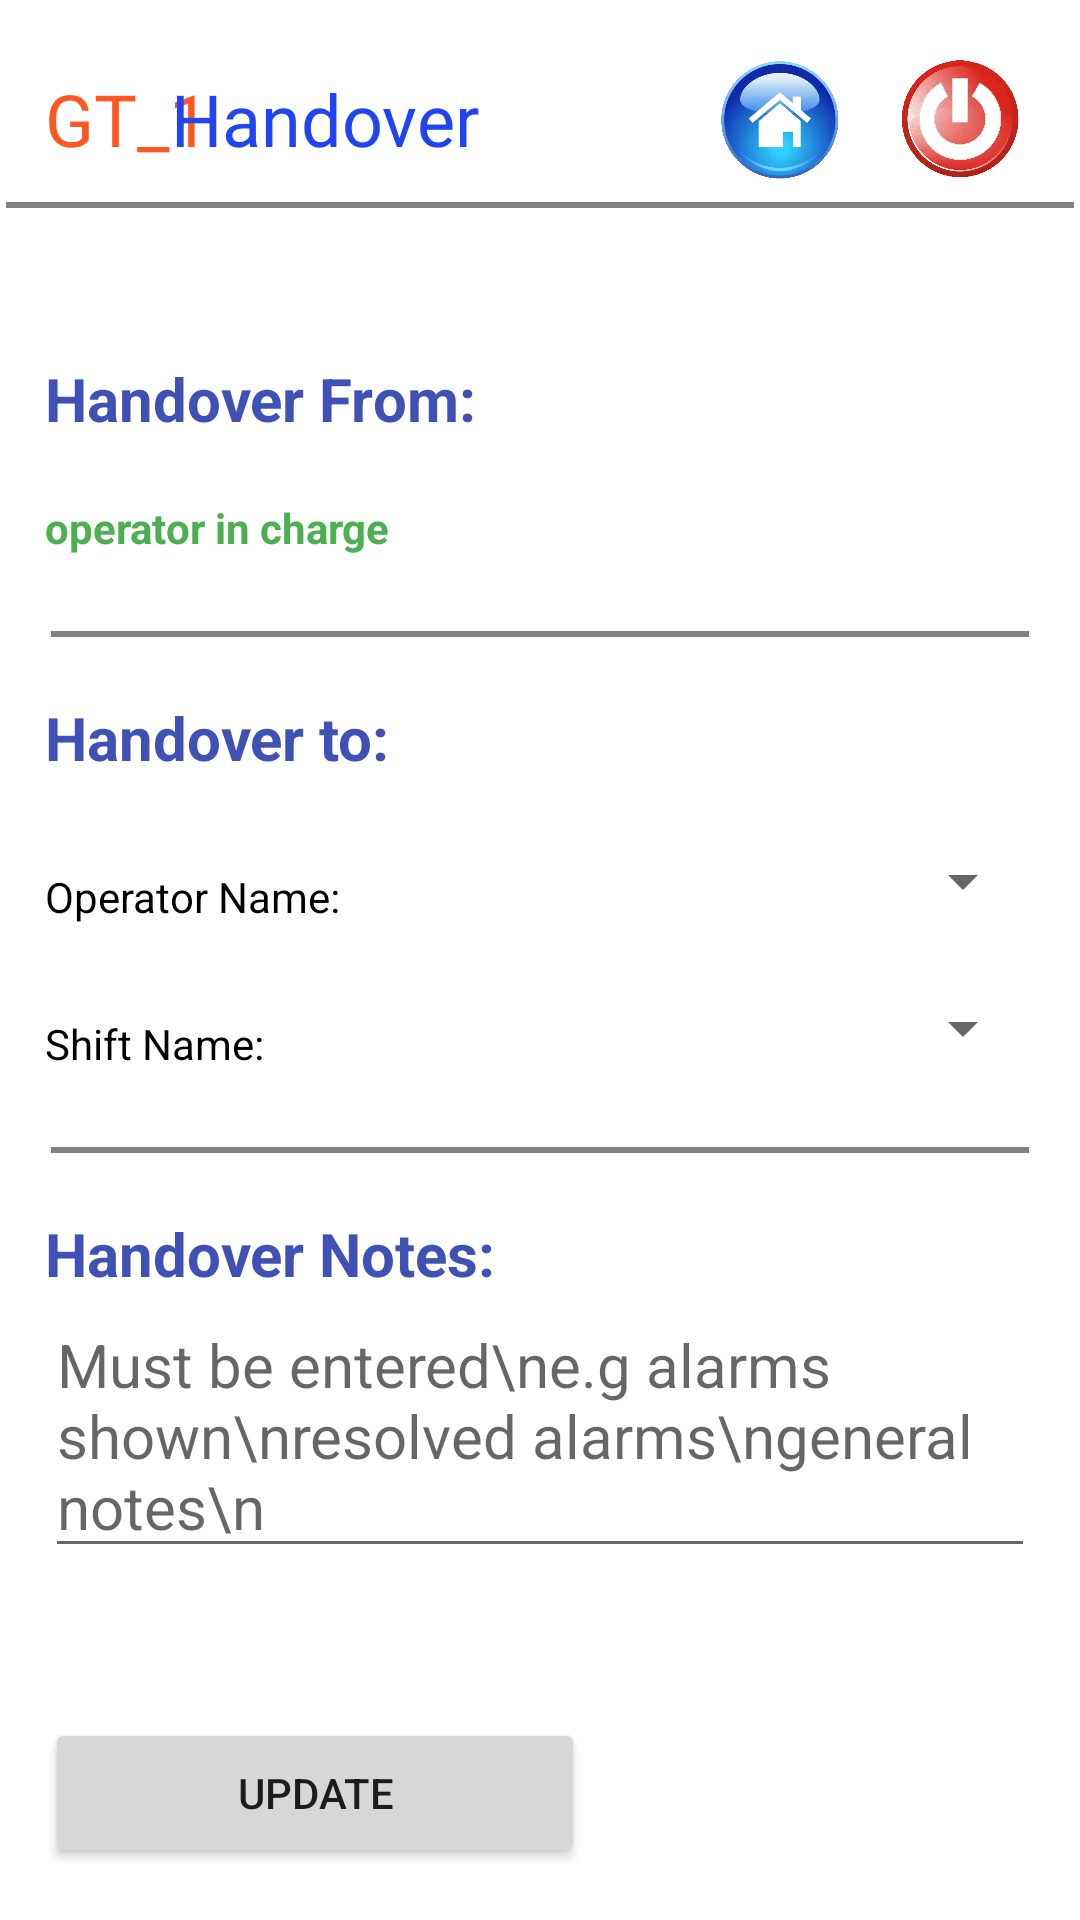

Produce the Android XML layout that renders to this screen, including the resource entries it uses.
<!-- AndroidManifest.xml: application theme AppTheme.NoActionBar -->
<!-- res/layout/activity_handover_.xml -->
<?xml version="1.0" encoding="utf-8"?>
<androidx.constraintlayout.widget.ConstraintLayout xmlns:android="http://schemas.android.com/apk/res/android"
    xmlns:app="http://schemas.android.com/apk/res-auto"
    xmlns:tools="http://schemas.android.com/tools"
    android:layout_width="match_parent"
    android:layout_height="match_parent"
    android:background="@color/white"
    tools:context=".Handover_Activity">

    <LinearLayout
        android:layout_width="match_parent"
        android:layout_height="match_parent"

        android:orientation="vertical"
        tools:ignore="MissingConstraints">
        <RelativeLayout
            android:layout_width="match_parent"
            android:layout_height="wrap_content"
            android:layout_marginTop="10dp"
            >
            <TextView
                android:id="@+id/eng"
                android:layout_width="wrap_content"
                android:layout_height="wrap_content"
                android:text="GT_1"
                android:fontFamily="@font/microbrew_soft_one_inline"
                android:layout_centerVertical="true"
                android:layout_marginLeft="15dp"
                android:textColor="#FF5722"
                android:textSize="24sp"></TextView>
            <TextView
                android:id="@+id/tv1"
                android:layout_width="wrap_content"
                android:layout_height="wrap_content"
                android:text="Handover"
                android:fontFamily="@font/microbrew_soft_one_inline"
                android:layout_centerVertical="true"
                android:layout_marginLeft="57dp"
                android:textColor="#2144F3"
                android:textSize="24sp"></TextView>


            <View
                android:layout_width="match_parent"
                android:layout_height="2dp"
                android:layout_marginLeft="2dp"
                android:layout_marginTop="25dp"
                android:layout_marginRight="2dp"
                android:layout_below="@id/tv1"
                android:background="#7E000000" />


            <ImageView
                android:layout_width="40dp"
                android:layout_marginTop="0dp"
                android:layout_height="50dp"

                android:layout_centerVertical="true"
                android:onClick="go_home"
                android:layout_toLeftOf="@id/sign_out"
                android:layout_marginRight="20dp"
                android:id="@+id/home_image"
                android:src="@drawable/home"
                ></ImageView>

            <ImageView
                android:layout_width="40dp"
                android:layout_height="40dp"
                android:layout_centerVertical="true"
                android:onClick="go_out"
                android:layout_marginRight="20dp"
                android:id="@+id/sign_out"
                android:layout_alignParentRight="true"
                android:src="@drawable/sign_out"
                ></ImageView>


        </RelativeLayout>

        <ScrollView
            android:id="@+id/scroll2"
            android:layout_width="match_parent"
            android:layout_height="match_parent"
            android:paddingLeft="15dp"
            android:paddingRight="15dp">

        <LinearLayout
            android:layout_width="fill_parent"
            android:layout_height="wrap_content"
            android:paddingTop="50dp"
            android:orientation="vertical">



            <TextView
                android:layout_width="wrap_content"
                android:layout_height="wrap_content"
                android:text="Handover From: "
                android:textColor="#3F51B5"
                android:textSize="20dp"
                android:textStyle="bold" />

            <TextView
                android:layout_width="wrap_content"
                android:layout_height="wrap_content"
                android:id="@+id/pic"
                android:text="operator in charge"
                android:layout_marginTop="20dp"
                android:textColor="#4CAF50"

                android:textStyle="bold" />

            <View
                android:layout_width="match_parent"
                android:layout_height="2dp"
                android:layout_marginLeft="2dp"
                android:layout_marginTop="25dp"
                android:layout_marginRight="2dp"
                android:layout_below="@id/tv1"
                android:background="#7E000000" />

            <TextView
                android:layout_width="wrap_content"
                android:layout_height="wrap_content"
                android:layout_marginTop="20dp"
                android:text="Handover to: "
                android:textColor="#3F51B5"
                android:textSize="20dp"
                android:textStyle="bold" />
<LinearLayout
    android:layout_width="match_parent"
    android:layout_height="wrap_content"
    android:orientation="horizontal"
    android:layout_marginTop="20dp">

    <TextView
        android:layout_width="wrap_content"
        android:layout_height="wrap_content"
        android:text="Operator Name:"
        android:layout_marginRight="20dp"
        android:textColor="@color/black"
        android:layout_marginTop="10dp"
        ></TextView>

    <Spinner
        android:layout_width="match_parent"
        android:layout_height="wrap_content"
        android:id="@+id/spinner"
        android:layout_gravity="center"
        android:textColor="@color/green"
        android:textSize="20dp"
        android:textStyle="bold" />

</LinearLayout>

            <LinearLayout
                android:layout_width="match_parent"
                android:layout_height="wrap_content"
                android:orientation="horizontal"
                android:layout_marginTop="20dp">

                <TextView
                    android:layout_width="wrap_content"
                    android:layout_height="wrap_content"
                    android:text="Shift Name:"
                    android:layout_marginRight="20dp"
                    android:textColor="@color/black"
                    android:layout_marginTop="10dp"
                    ></TextView>

                <Spinner
                    android:layout_width="match_parent"
                    android:layout_height="wrap_content"
                    android:id="@+id/spinner2"
                    android:layout_marginLeft="25dp"
                    android:layout_gravity="center"
                    android:textColor="@color/green"
                    android:textSize="20dp"
                    android:textStyle="bold" />

            </LinearLayout>
            <View
                android:layout_width="match_parent"
                android:layout_height="2dp"
                android:layout_marginLeft="2dp"
                android:layout_marginTop="25dp"
                android:layout_marginRight="2dp"
                android:layout_below="@id/tv1"
                android:background="#7E000000" />
            <TextView
                android:layout_width="wrap_content"
                android:layout_height="wrap_content"
                android:layout_marginTop="20dp"
                android:textSize="20dp"
                android:textColor="#3F51B5"
                android:textStyle="bold"
                android:text="Handover Notes:"></TextView>

            <EditText
                android:layout_width="match_parent"
                android:layout_height="wrap_content"
                android:hint="Must be entered\ne.g alarms shown\nresolved alarms\ngeneral notes\n"
                android:id="@+id/comment_hand"
                android:textSize="20dp"
                android:textColor="@color/black"></EditText>
            <LinearLayout
                android:layout_width="match_parent"
                android:layout_height="wrap_content"
                android:paddingTop="50dp"
                android:orientation="vertical">

                <Button
                    android:layout_width="180dp"
                    android:layout_height="50dp"
                    android:text="Update"
                    android:id="@+id/update_hand"
>

                </Button>

            </LinearLayout>
            <LinearLayout
                android:layout_width="match_parent"
                android:layout_height="match_parent"
                android:orientation="horizontal"/>
        </LinearLayout>
        </ScrollView>

    </LinearLayout>


</androidx.constraintlayout.widget.ConstraintLayout>
<!-- resources referenced by this layout -->
<resources>
  <color name="black">#FF000000</color>
  <color name="green">#006B3E</color>
  <color name="white">#FFFFFFFF</color>
  <!-- drawable home: png bitmap (drawable-v24, 161658 bytes) -->
  <!-- drawable sign_out: png bitmap (drawable, 59946 bytes) -->
  <style name="AppTheme.NoActionBar">
          <item name="windowActionBar">false</item>
          <item name="windowNoTitle">true</item>
      </style>
</resources>
